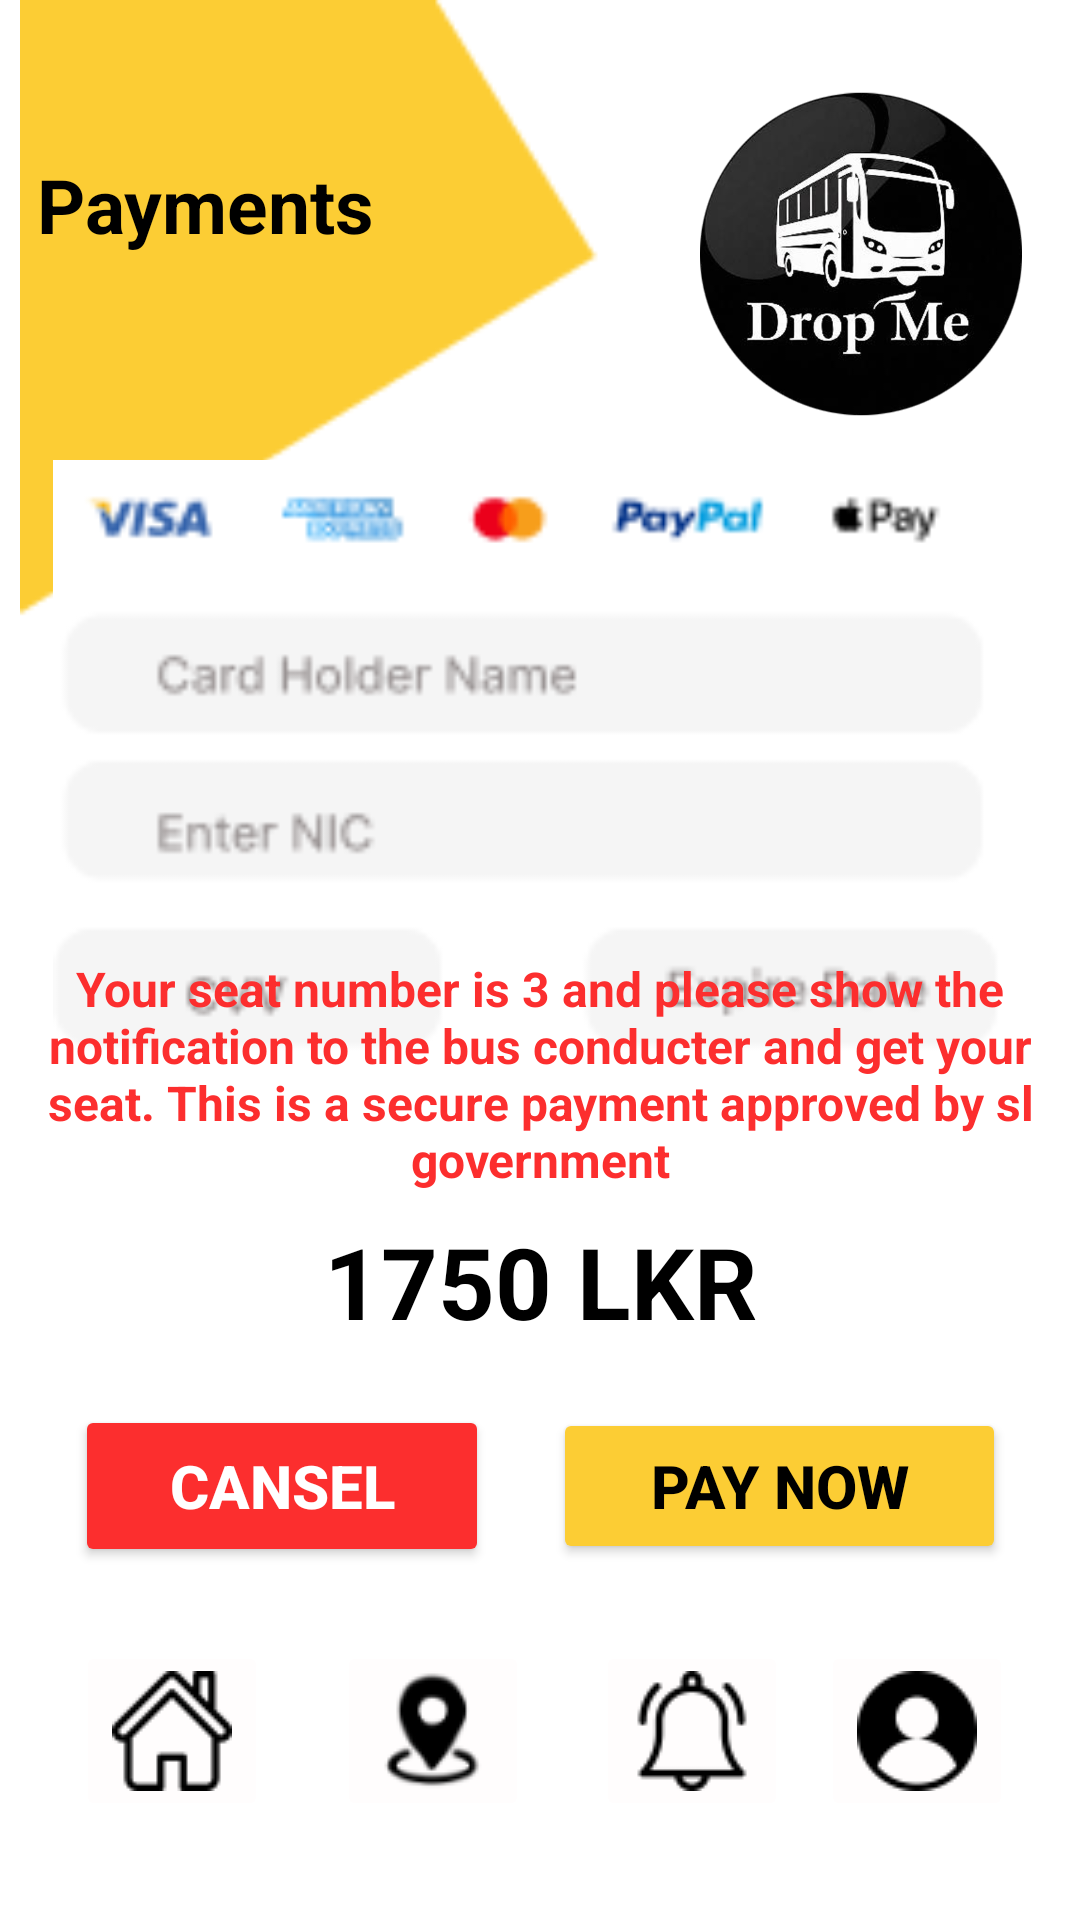

Produce the Android XML layout that renders to this screen, including the resource entries it uses.
<!-- AndroidManifest.xml: application theme Theme.DropMe -->
<!-- res/layout/activity_payment_screen.xml -->
<?xml version="1.0" encoding="utf-8"?>
<androidx.constraintlayout.widget.ConstraintLayout xmlns:android="http://schemas.android.com/apk/res/android"
    xmlns:app="http://schemas.android.com/apk/res-auto"
    xmlns:tools="http://schemas.android.com/tools"
    android:id="@+id/main"
    android:layout_width="match_parent"
    android:layout_height="match_parent"
    android:background="@color/white"
    tools:context=".PaymentScreen">

    <ImageView
        android:id="@+id/imageView19"
        android:layout_width="207dp"
        android:layout_height="213dp"
        app:layout_constraintStart_toStartOf="parent"
        app:layout_constraintTop_toTopOf="parent"
        app:srcCompat="@drawable/dds" />

    <TextView
        android:id="@+id/textView15"
        android:layout_width="174dp"
        android:layout_height="64dp"
        android:text="@string/pay"
        android:textColor="@color/black"
        android:textSize="25dp"
        android:textStyle="bold"
        app:layout_constraintBottom_toBottomOf="parent"
        app:layout_constraintEnd_toEndOf="parent"
        app:layout_constraintHorizontal_bias="0.067"
        app:layout_constraintStart_toStartOf="parent"
        app:layout_constraintTop_toTopOf="parent"
        app:layout_constraintVertical_bias="0.089" />

    <ImageView
        android:id="@+id/imageView26"
        android:layout_width="114dp"
        android:layout_height="114dp"
        android:layout_marginTop="28dp"
        android:layout_marginEnd="16dp"
        app:layout_constraintEnd_toEndOf="parent"
        app:layout_constraintTop_toTopOf="parent"
        app:srcCompat="@drawable/logo" />

    <ImageView
        android:id="@+id/imageView27"
        android:layout_width="324dp"
        android:layout_height="202dp"
        app:layout_constraintBottom_toBottomOf="parent"
        app:layout_constraintEnd_toEndOf="parent"
        app:layout_constraintHorizontal_bias="0.494"
        app:layout_constraintStart_toStartOf="parent"
        app:layout_constraintTop_toTopOf="parent"
        app:layout_constraintVertical_bias="0.347"
        app:srcCompat="@drawable/pay" />

    <ImageButton
        android:id="@+id/imageButton7"
        android:layout_width="wrap_content"
        android:layout_height="wrap_content"
        android:backgroundTint="#FFFDFD"
        android:contentDescription="Speaker button"
        app:layout_constraintBottom_toBottomOf="parent"
        app:layout_constraintEnd_toEndOf="parent"
        app:layout_constraintHorizontal_bias="0.086"
        app:layout_constraintStart_toStartOf="parent"
        app:layout_constraintTop_toTopOf="parent"
        app:layout_constraintVertical_bias="0.943"
        app:srcCompat="@drawable/homeb" />

    <ImageButton
        android:id="@+id/imageButton8"
        android:layout_width="wrap_content"
        android:layout_height="wrap_content"
        android:backgroundTint="#FFFDFD"
        android:contentDescription="Speaker button"
        app:layout_constraintBottom_toBottomOf="parent"
        app:layout_constraintEnd_toEndOf="parent"
        app:layout_constraintHorizontal_bias="0.38"
        app:layout_constraintStart_toStartOf="parent"
        app:layout_constraintTop_toTopOf="parent"
        app:layout_constraintVertical_bias="0.943"
        app:srcCompat="@drawable/notib" />

    <ImageButton
        android:id="@+id/imageButton13"
        android:layout_width="wrap_content"
        android:layout_height="wrap_content"
        android:backgroundTint="#FFFDFD"
        android:contentDescription="Speaker button"
        app:layout_constraintBottom_toBottomOf="parent"
        app:layout_constraintEnd_toEndOf="parent"
        app:layout_constraintHorizontal_bias="0.671"
        app:layout_constraintStart_toStartOf="parent"
        app:layout_constraintTop_toTopOf="parent"
        app:layout_constraintVertical_bias="0.943"
        app:srcCompat="@drawable/belb" />

    <ImageButton
        android:id="@+id/imageButton15"
        android:layout_width="wrap_content"
        android:layout_height="wrap_content"
        android:backgroundTint="#FFFDFD"
        android:contentDescription="Speaker button"
        app:layout_constraintBottom_toBottomOf="parent"
        app:layout_constraintEnd_toEndOf="parent"
        app:layout_constraintHorizontal_bias="0.925"
        app:layout_constraintStart_toStartOf="parent"
        app:layout_constraintTop_toTopOf="parent"
        app:layout_constraintVertical_bias="0.943"
        app:srcCompat="@drawable/userb" />

    <TextView
        android:id="@+id/textView24"
        android:layout_width="359dp"
        android:layout_height="95dp"
        android:text="@string/p1"
        android:textAlignment="center"
        android:textColor="#FC2E2E"
        android:textSize="16dp"
        android:textStyle="bold"
        app:layout_constraintBottom_toBottomOf="parent"
        app:layout_constraintEnd_toEndOf="parent"
        app:layout_constraintStart_toStartOf="parent"
        app:layout_constraintTop_toTopOf="parent"
        app:layout_constraintVertical_bias="0.585" />

    <TextView
        android:id="@+id/textView25"
        android:layout_width="165dp"
        android:layout_height="54dp"
        android:text="@string/price"
        android:textAlignment="center"
        android:textColor="@color/black"
        android:textSize="33dp"
        android:textStyle="bold"
        app:layout_constraintBottom_toBottomOf="parent"
        app:layout_constraintEnd_toEndOf="parent"
        app:layout_constraintStart_toStartOf="parent"
        app:layout_constraintTop_toTopOf="parent"
        app:layout_constraintVertical_bias="0.691" />

    <Button
        android:id="@+id/button14"
        android:layout_width="138dp"
        android:layout_height="54dp"
        android:backgroundTint="#FC2E2E"
        android:text="@string/cansel"
        android:textColor="@color/white"
        android:textSize="20dp"
        android:textStyle="bold"
        app:layout_constraintBottom_toBottomOf="parent"
        app:layout_constraintEnd_toEndOf="parent"
        app:layout_constraintHorizontal_bias="0.112"
        app:layout_constraintStart_toStartOf="parent"
        app:layout_constraintTop_toTopOf="parent"
        app:layout_constraintVertical_bias="0.799" />

    <Button
        android:id="@+id/button15"
        android:layout_width="151dp"
        android:layout_height="52dp"
        android:backgroundTint="@color/yellow"
        android:text="@string/paymnt"
        android:textColor="@color/black"
        android:textSize="20dp"
        android:textStyle="bold"
        app:layout_constraintBottom_toBottomOf="parent"
        app:layout_constraintEnd_toEndOf="parent"
        app:layout_constraintHorizontal_bias="0.882"
        app:layout_constraintStart_toStartOf="parent"
        app:layout_constraintTop_toTopOf="parent"
        app:layout_constraintVertical_bias="0.798" />

</androidx.constraintlayout.widget.ConstraintLayout>
<!-- resources referenced by this layout -->
<resources>
  <color name="black">#FF000000</color>
  <color name="white">#FFFFFFFF</color>
  <color name="yellow">#FCCD34</color>
  <!-- drawable belb: png bitmap (drawable, 1008 bytes) -->
  <!-- drawable dds: png bitmap (drawable, 1385 bytes) -->
  <!-- drawable homeb: png bitmap (drawable, 745 bytes) -->
  <!-- drawable logo: png bitmap (drawable, 132891 bytes) -->
  <!-- drawable notib: png bitmap (drawable, 1349 bytes) -->
  <!-- drawable pay: png bitmap (drawable, 6410 bytes) -->
  <!-- drawable userb: png bitmap (drawable, 865 bytes) -->
  <string name="cansel">Cansel</string>
  <string name="p1">Your seat number is 3 and please show the notification to the bus conducter and get your seat. This is a secure payment approved by sl government</string>
  <string name="pay">Payments</string>
  <string name="paymnt">Pay Now</string>
  <string name="price">1750 LKR</string>
  <style name="Theme.DropMe" parent="Base.Theme.DropMe" />
  <style name="Base.Theme.DropMe" parent="Theme.Material3.DayNight.NoActionBar">
          
          
      </style>
</resources>
